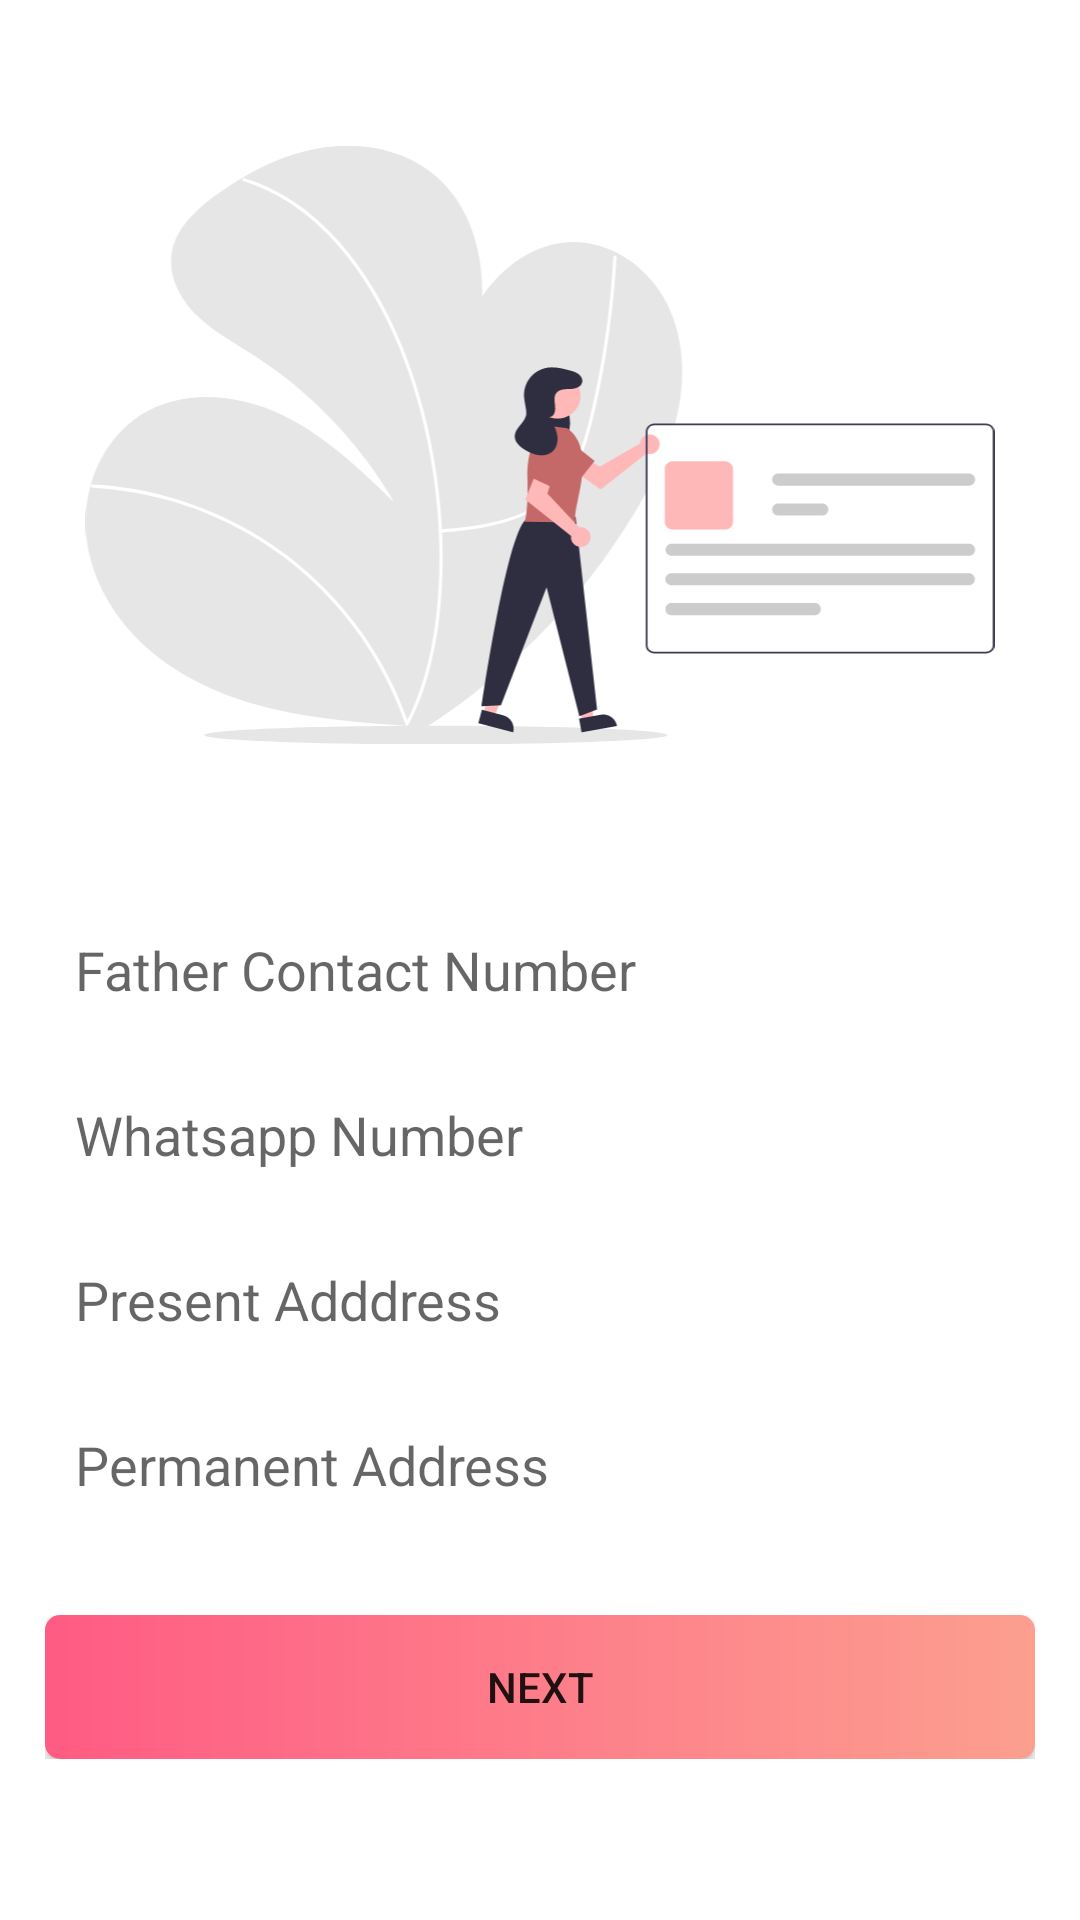

Layout XML and referenced resources for this Android screen:
<!-- AndroidManifest.xml: application theme Theme.KeerMatrimony -->
<!-- res/layout/fragment_contact_information.xml -->
<?xml version="1.0" encoding="utf-8"?>
<FrameLayout xmlns:android="http://schemas.android.com/apk/res/android"
    xmlns:tools="http://schemas.android.com/tools"
    android:layout_width="match_parent"
    android:layout_height="match_parent"
    tools:context=".UIFragments.onBoarding.PersonalDetails">
    <LinearLayout
        android:padding="5dp"
        android:layout_gravity="center"
        android:gravity="center"
        android:layout_margin="10dp"
        android:layout_width="match_parent"
        android:layout_height="match_parent"
        android:orientation="vertical">
        <ImageView
            android:layout_marginBottom="50dp"
            android:layout_width="match_parent"
            android:layout_height="200dp"
            android:src="@drawable/ic_profile_data"/>
        <LinearLayout
            android:background="@drawable/button_shape_secondary"
            android:layout_width="match_parent"
            android:layout_marginBottom="5dp"
            android:layout_height="50dp">
            <EditText
                android:inputType="number"
                android:paddingStart="10dp"
                android:background="@drawable/button_shape_secondary"
                android:hint="Father Contact Number"
                android:id="@+id/father"
                android:layout_width="match_parent"
                android:layout_height="match_parent"/>
        </LinearLayout>

        <LinearLayout
            android:background="@drawable/button_shape_secondary"
            android:layout_width="match_parent"
            android:layout_marginBottom="5dp"
            android:layout_height="50dp">
            <EditText
                android:paddingStart="10dp"
                android:hint="Whatsapp Number"
                android:background="@drawable/button_shape_secondary"
                android:id="@+id/whatsapp"
                android:inputType="number"
                android:layout_width="match_parent"
                android:layout_height="match_parent"/>
        </LinearLayout>
        <LinearLayout
            android:background="@drawable/button_shape_secondary"
            android:layout_width="match_parent"
            android:layout_marginBottom="5dp"
            android:layout_height="50dp">
            <EditText
                android:paddingStart="10dp"
                android:hint="Present Adddress"
                android:background="@drawable/button_shape_secondary"
                android:id="@+id/PresentAddress"
                android:inputType="text"
                android:layout_width="match_parent"
                android:layout_height="match_parent"/>
        </LinearLayout>
        <LinearLayout
            android:background="@drawable/button_shape_secondary"
            android:layout_width="match_parent"
            android:layout_marginBottom="5dp"
            android:layout_height="50dp">
            <EditText
                android:paddingStart="10dp"
                android:hint="Permanent Address"
                android:background="@drawable/button_shape_secondary"
                android:id="@+id/PermanentAddress"
                android:inputType="text"
                android:layout_width="match_parent"
                android:layout_height="match_parent"/>
        </LinearLayout>

        <LinearLayout
            android:layout_marginTop="20dp"
            android:layout_width="match_parent"
            android:layout_marginBottom="5dp"
            android:layout_height="wrap_content">
            <androidx.appcompat.widget.AppCompatButton
                android:id="@+id/nextButton"
                android:background="@drawable/button_shape"
                android:text="Next"
                android:layout_width="match_parent"
                android:layout_height="match_parent"/>
        </LinearLayout>

    </LinearLayout>

</FrameLayout>
<!-- resources referenced by this layout -->
<resources>
  <!-- drawable button_shape (drawable) -->
  <?xml version="1.0" encoding="utf-8"?>
  <shape xmlns:android="http://schemas.android.com/apk/res/android">
      <corners android:radius="5dp"/>
      
      <gradient android:startColor="#ff5b84" android:endColor="#fc9f8f" android:type="linear"/>
  </shape>
  <!-- drawable ic_profile_data: vector/xml drawable (drawable, 12336 chars, omitted) -->
  <style name="Theme.KeerMatrimony" parent="Theme.MaterialComponents.DayNight.NoActionBar">
          
          <item name="colorPrimary">#ff5b84</item>
          <item name="colorPrimaryVariant">#ff5b84</item>
          <item name="colorOnPrimary">@color/white</item>
          
          <item name="colorSecondary">@color/teal_200</item>
          <item name="colorSecondaryVariant">@color/teal_700</item>
          <item name="colorOnSecondary">@color/black</item>
          
          <item name="android:statusBarColor" tools:targetApi="l">?attr/colorPrimaryVariant</item>
          
      </style>
  <color name="white">#FFFFFFFF</color>
  <color name="teal_200">#FF03DAC5</color>
  <color name="teal_700">#FF018786</color>
  <color name="black">#FF000000</color>
</resources>
